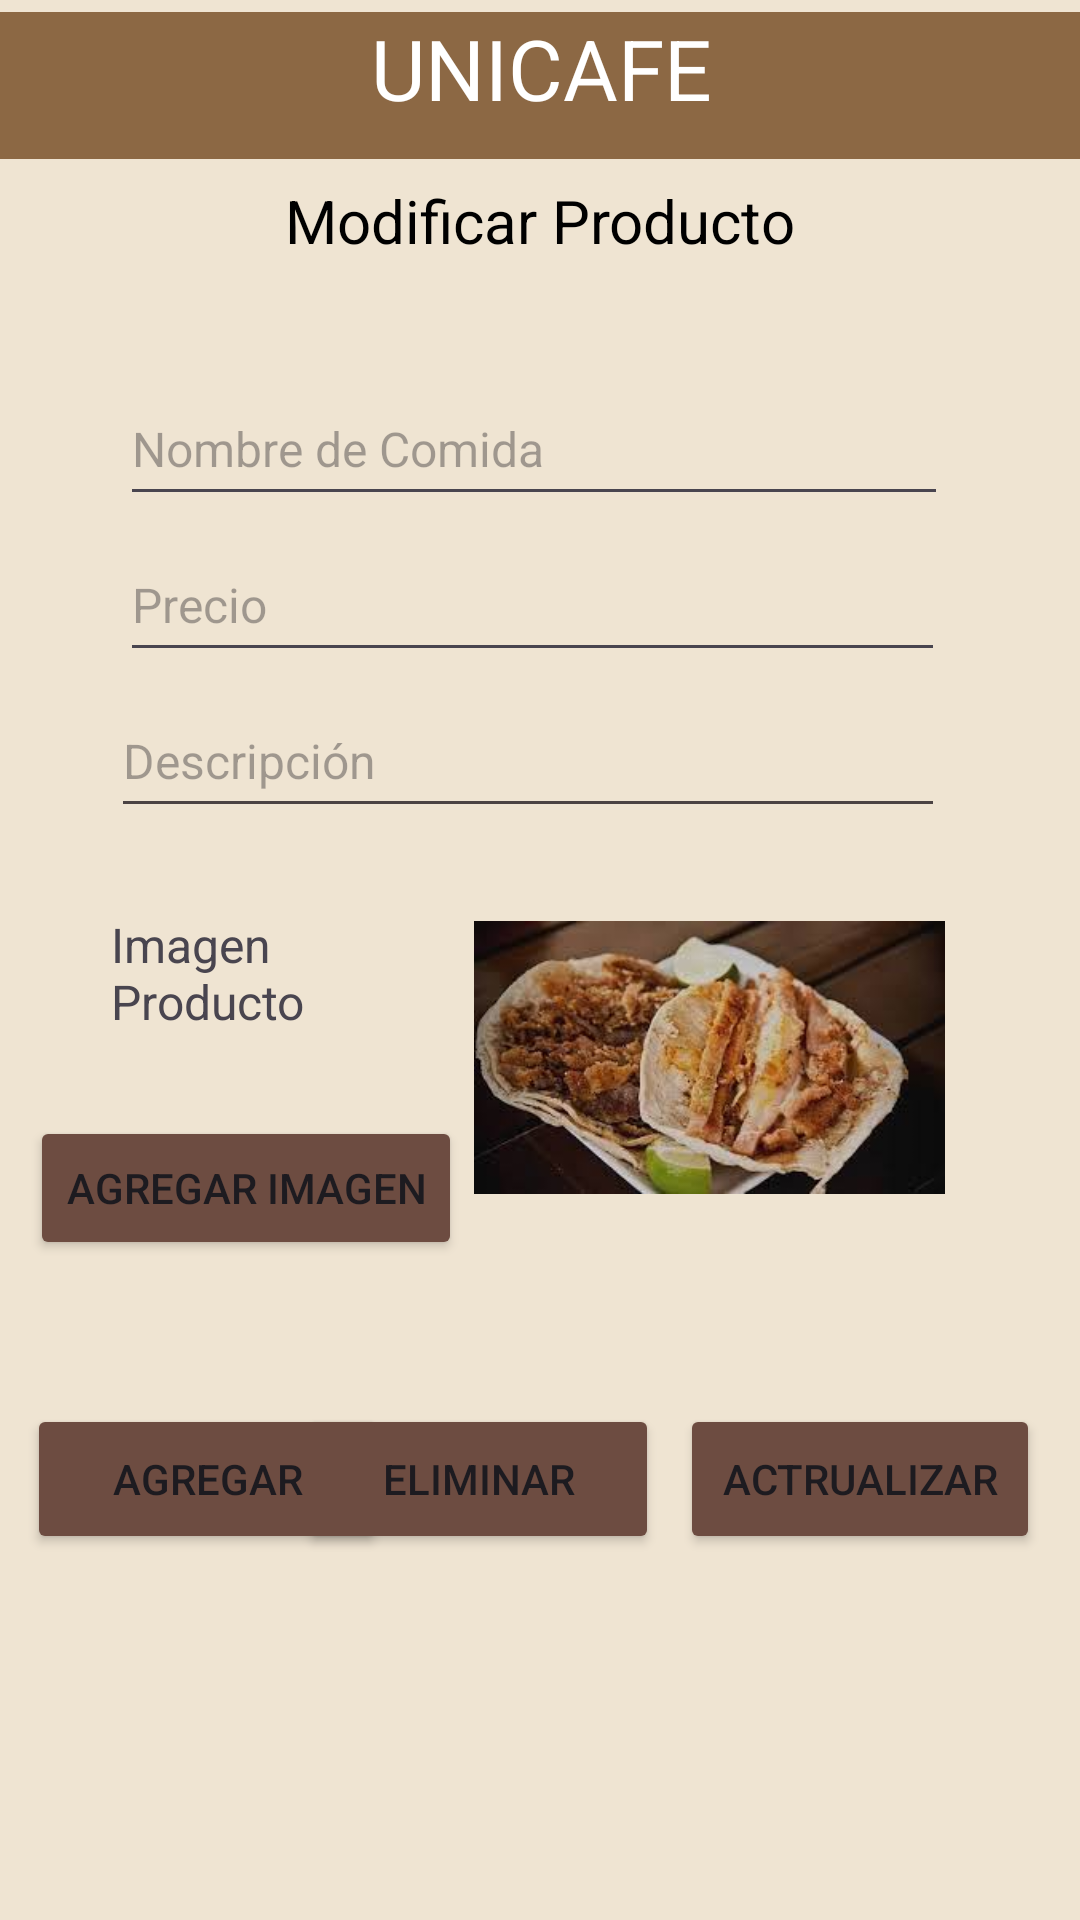

Android layout source for this screen:
<!-- AndroidManifest.xml: application theme Theme.Unicafe -->
<!-- res/layout/modificarproducto.xml -->
<?xml version="1.0" encoding="utf-8"?>
<androidx.constraintlayout.widget.ConstraintLayout xmlns:android="http://schemas.android.com/apk/res/android"
    xmlns:app="http://schemas.android.com/apk/res-auto"
    xmlns:tools="http://schemas.android.com/tools"
    android:layout_width="match_parent"
    android:layout_height="match_parent"
    android:background="#EFE4D2">

    <TextView
        android:id="@+id/txtModificar"
        android:layout_width="wrap_content"
        android:layout_height="40dp"
        android:layout_marginTop="60dp"
        android:text="Modificar Producto"
        android:textColor="#000000"
        android:textSize="20sp"
        app:layout_constraintEnd_toEndOf="parent"
        app:layout_constraintStart_toStartOf="parent"
        app:layout_constraintTop_toTopOf="parent" />

    <EditText
        android:id="@+id/edtNombre"
        android:layout_width="276dp"
        android:layout_height="48dp"
        android:layout_marginTop="24dp"
        android:ems="10"
        android:hint="@string/txtNombre"
        android:inputType="text"
        android:textColor="#525050"
        android:textSize="16sp"
        app:layout_constraintEnd_toEndOf="@+id/txtModificar"
        app:layout_constraintHorizontal_bias="0.519"
        app:layout_constraintStart_toStartOf="@+id/txtModificar"
        app:layout_constraintTop_toBottomOf="@+id/txtModificar" />

    <EditText
        android:id="@+id/edtPrecio"
        android:layout_width="275dp"
        android:layout_height="48dp"
        android:layout_marginTop="4dp"
        android:ems="10"
        android:hint="@string/txtPrecio"
        android:inputType="text"
        android:textSize="16sp"
        app:layout_constraintEnd_toEndOf="@+id/edtNombre"
        app:layout_constraintHorizontal_bias="0.0"
        app:layout_constraintStart_toStartOf="@id/edtNombre"
        app:layout_constraintTop_toBottomOf="@id/edtNombre" />

    <EditText
        android:id="@+id/edtDescripcion"
        android:layout_width="278dp"
        android:layout_height="48dp"
        android:layout_marginTop="4dp"
        android:backgroundTint="#4B4343"
        android:ems="10"
        android:hint="@string/txtDescripcion"
        android:inputType="text"
        android:textSize="16sp"
        app:layout_constraintEnd_toEndOf="@+id/edtPrecio"
        app:layout_constraintHorizontal_bias="1.0"
        app:layout_constraintStart_toStartOf="@+id/edtPrecio"
        app:layout_constraintTop_toBottomOf="@+id/edtPrecio" />

    <TextView
        android:id="@+id/txtImagen"
        android:layout_width="117dp"
        android:layout_height="40dp"
        android:layout_marginTop="28dp"
        android:text="Imagen Producto"
        android:textSize="16sp"
        app:layout_constraintEnd_toEndOf="@+id/edtDescripcion"
        app:layout_constraintHorizontal_bias="0.0"
        app:layout_constraintStart_toStartOf="@+id/edtDescripcion"
        app:layout_constraintTop_toBottomOf="@+id/edtDescripcion" />

    <Button
        android:id="@+id/btnEliminar"
        android:layout_width="120dp"
        android:layout_height="50dp"
        android:layout_marginTop="192dp"
        android:backgroundTint="#6D4C41"
        android:text="@string/btnEliminar"
        app:layout_constraintEnd_toStartOf="@+id/btnActualizar"
        app:layout_constraintHorizontal_bias="0.928"
        app:layout_constraintStart_toStartOf="@+id/btnAgregar"
        app:layout_constraintTop_toBottomOf="@+id/edtDescripcion" />

    <Button
        android:id="@+id/btnAgregar"
        android:layout_width="120dp"
        android:layout_height="50dp"
        android:layout_marginTop="48dp"
        android:backgroundTint="#6D4C41"
        android:text="@string/btnAgregarr"
        app:layout_constraintEnd_toEndOf="@+id/txtImagen"
        app:layout_constraintHorizontal_bias="0.266"
        app:layout_constraintStart_toStartOf="parent"
        app:layout_constraintTop_toBottomOf="@+id/button" />

    <Button
        android:id="@+id/btnActualizar"
        android:layout_width="120dp"
        android:layout_height="50dp"
        android:layout_marginTop="192dp"
        android:backgroundTint="#6D4C41"
        android:text="@string/btnActualizar"
        app:layout_constraintEnd_toEndOf="parent"
        app:layout_constraintHorizontal_bias="0.945"
        app:layout_constraintStart_toStartOf="parent"
        app:layout_constraintTop_toBottomOf="@id/edtDescripcion" />

    <androidx.recyclerview.widget.RecyclerView
        android:layout_width="380dp"
        android:layout_height="177dp"
        android:layout_marginTop="20dp"
        app:layout_constraintEnd_toEndOf="parent"
        app:layout_constraintHorizontal_bias="0.483"
        app:layout_constraintStart_toStartOf="parent"
        app:layout_constraintTop_toBottomOf="@+id/btnEliminar" />

    <ImageView
        android:id="@+id/imageView5"
        android:layout_width="157dp"
        android:layout_height="145dp"
        android:layout_marginTop="4dp"
        app:layout_constraintEnd_toEndOf="@+id/edtDescripcion"
        app:layout_constraintHorizontal_bias="1.0"
        app:layout_constraintStart_toStartOf="@+id/edtDescripcion"
        app:layout_constraintTop_toBottomOf="@+id/edtDescripcion"
        app:srcCompat="@drawable/img2" />

    <TextView
        android:id="@+id/textView7"
        android:layout_width="405dp"
        android:layout_height="49dp"
        android:layout_marginTop="4dp"
        android:background="#8C6844"
        android:text="UNICAFE"
        android:textAlignment="center"
        android:textColor="@color/white"
        android:textSize="28sp"
        app:layout_constraintEnd_toEndOf="parent"
        app:layout_constraintStart_toStartOf="parent"
        app:layout_constraintTop_toTopOf="parent" />

    <Button
        android:id="@+id/button"
        android:layout_width="wrap_content"
        android:layout_height="wrap_content"
        android:layout_marginTop="28dp"
        android:layout_marginEnd="4dp"
        android:backgroundTint="#6D4C41"
        android:text="@string/btnAddImg"
        app:layout_constraintEnd_toStartOf="@+id/imageView5"
        app:layout_constraintHorizontal_bias="1.0"
        app:layout_constraintStart_toStartOf="@+id/txtImagen"
        app:layout_constraintTop_toBottomOf="@+id/txtImagen" />

</androidx.constraintlayout.widget.ConstraintLayout>
<!-- resources referenced by this layout -->
<resources>
  <!-- drawable img2: jpg bitmap (drawable, 9761 bytes) -->
  <string name="btnActualizar">Actrualizar</string>
  <string name="btnAddImg">Agregar Imagen</string>
  <string name="btnAgregarr">Agregar</string>
  <string name="btnEliminar">Eliminar</string>
  <string name="txtDescripcion">Descripción</string>
  <string name="txtNombre">Nombre de Comida</string>
  <string name="txtPrecio">Precio</string>
  <style name="Theme.Unicafe" parent="Base.Theme.Unicafe" />
  <style name="Base.Theme.Unicafe" parent="Theme.Material3.DayNight.NoActionBar">
          
          
      </style>
  <!-- not gathered from this repository: default colours our renderer supplied (Android Studio template values) -->
  <color name="white">#FFFFFFFF</color>
</resources>
